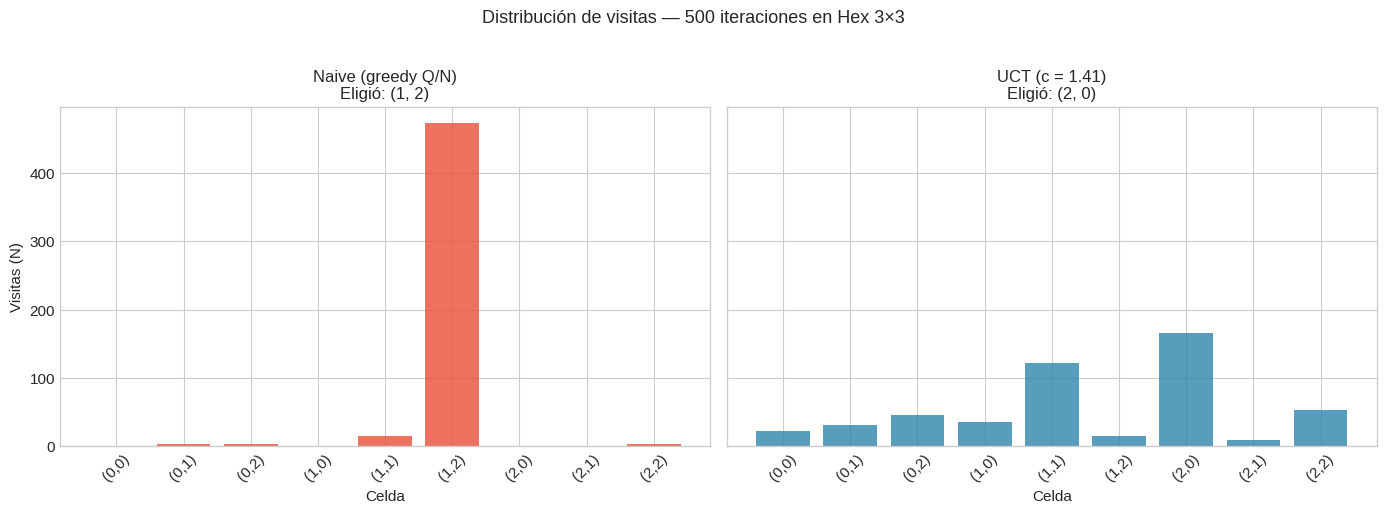

This figure's Python source: (Note: this script raises an exception after producing the figure.)
# Solo en Colab
# !pip install numpy matplotlib

import numpy as np
import matplotlib.pyplot as plt
import math
import random
import copy
from collections import deque

plt.style.use("seaborn-v0_8-whitegrid")
plt.rcParams["figure.figsize"] = (10, 6)
plt.rcParams["font.size"] = 11

COLORS = {
    "blue": "#2E86AB",
    "red": "#E94F37",
    "green": "#27AE60",
    "gray": "#7F8C8D",
    "orange": "#F39C12",
    "purple": "#8E44AD",
}

random.seed(42)
np.random.seed(42)

class Hex:
    """Juego de Hex en un tablero de size x size."""

    NEIGHBORS = [(-1, 0), (-1, 1), (0, -1), (0, 1), (1, -1), (1, 0)]

    def __init__(self, size=7):
        self.size = size
        self.board = [[0] * size for _ in range(size)]
        self.current_player = 1

    def actions(self):
        return [(r, c) for r in range(self.size)
                for c in range(self.size) if self.board[r][c] == 0]

    def result(self, action):
        new = copy.deepcopy(self)
        r, c = action
        new.board[r][c] = self.current_player
        new.current_player = 3 - self.current_player
        return new

    def is_terminal(self):
        return self._has_path(1) or self._has_path(2)

    def utility(self, player):
        if self._has_path(player):
            return 1
        if self._has_path(3 - player):
            return -1
        return 0

    def _has_path(self, player):
        n = self.size
        if player == 1:
            start = [(0, c) for c in range(n) if self.board[0][c] == 1]
            goal = lambda r, c: r == n - 1
        else:
            start = [(r, 0) for r in range(n) if self.board[r][0] == 2]
            goal = lambda r, c: c == n - 1
        visited = set()
        queue = deque(start)
        while queue:
            r, c = queue.popleft()
            if (r, c) in visited:
                continue
            visited.add((r, c))
            if goal(r, c):
                return True
            for dr, dc in self.NEIGHBORS:
                nr, nc = r + dr, c + dc
                if 0 <= nr < n and 0 <= nc < n and self.board[nr][nc] == player:
                    queue.append((nr, nc))
        return False

class MCTSNode:
    """Nodo del árbol de MCTS."""

    def __init__(self, state, parent=None):
        self.state = state
        self.parent = parent
        self.children = {}
        self.N = 0
        self.Q = 0.0
        self.unexpanded = list(state.actions()) if not state.is_terminal() else []

    def win_rate(self):
        return self.Q / self.N if self.N > 0 else 0.0


def uct_value(child, parent_visits, c):
    """Calcula el valor UCT de un nodo hijo.

    UCT(v) = Q(v)/N(v) + c * sqrt(ln(N_padre) / N(v))

    Si el hijo no ha sido visitado, retorna infinito (prioridad máxima).
    """
    if child.N == 0:
        return float('inf')
    exploitation = child.Q / child.N
    exploration = c * math.sqrt(math.log(parent_visits) / child.N)
    return exploitation + exploration


def mcts_uct(game_state, iterations, player, c=1.41):
    """MCTS con selección UCT.

    Parameters
    ----------
    game_state : Hex
        Estado actual del juego.
    iterations : int
        Presupuesto de iteraciones.
    player : int
        Jugador desde cuya perspectiva medimos utilidad.
    c : float
        Constante de exploración (default: sqrt(2) ~ 1.41).

    Returns
    -------
    best_action, root
    """
    root = MCTSNode(game_state)

    for _ in range(iterations):
        node = root

        # [M1] Selección con UCT                              [U1]
        while not node.unexpanded and node.children:
            node = max(node.children.values(),
                       key=lambda ch: uct_value(ch, node.N, c))

        # [M2] Expansión
        if node.unexpanded:
            action = node.unexpanded.pop()
            child_state = node.state.result(action)
            child = MCTSNode(child_state, parent=node)
            node.children[action] = child
            node = child

        # [M3] Simulación
        sim = copy.deepcopy(node.state)
        while not sim.is_terminal():
            sim = sim.result(random.choice(sim.actions()))
        reward = sim.utility(player)

        # [M4] Retropropagación
        while node is not None:
            node.N += 1
            node.Q += reward
            node = node.parent

    best_action = max(root.children, key=lambda a: root.children[a].N)
    return best_action, root


def mcts_naive(game_state, iterations, player):
    """MCTS vanilla con selección greedy (Q/N)."""
    root = MCTSNode(game_state)

    for _ in range(iterations):
        node = root

        while not node.unexpanded and node.children:
            node = max(node.children.values(), key=lambda ch: ch.Q / ch.N)

        if node.unexpanded:
            action = node.unexpanded.pop()
            child_state = node.state.result(action)
            child = MCTSNode(child_state, parent=node)
            node.children[action] = child
            node = child

        sim = copy.deepcopy(node.state)
        while not sim.is_terminal():
            sim = sim.result(random.choice(sim.actions()))
        reward = sim.utility(player)

        while node is not None:
            node.N += 1
            node.Q += reward
            node = node.parent

    best_action = max(root.children, key=lambda a: root.children[a].N)
    return best_action, root

state = Hex(size=3)
M = 500

# Ejecutar ambas versiones con la misma semilla
random.seed(42)
best_naive, root_naive = mcts_naive(state, iterations=M, player=1)

random.seed(42)
best_uct, root_uct = mcts_uct(state, iterations=M, player=1, c=1.41)

# Comparar distribuciones de visitas
acciones = sorted(root_uct.children.keys())
etiquetas = [f"({r},{c})" for r, c in acciones]

visitas_naive = [root_naive.children.get(a, MCTSNode(state)).N for a in acciones]
visitas_uct = [root_uct.children.get(a, MCTSNode(state)).N for a in acciones]

fig, (ax1, ax2) = plt.subplots(1, 2, figsize=(14, 5), sharey=True)

ax1.bar(etiquetas, visitas_naive, color=COLORS["red"], alpha=0.8)
ax1.set_title(f"Naive (greedy Q/N)\nEligió: {best_naive}", fontsize=12)
ax1.set_ylabel("Visitas (N)")
ax1.set_xlabel("Celda")
ax1.tick_params(axis='x', rotation=45)

ax2.bar(etiquetas, visitas_uct, color=COLORS["blue"], alpha=0.8)
ax2.set_title(f"UCT (c = 1.41)\nEligió: {best_uct}", fontsize=12)
ax2.set_xlabel("Celda")
ax2.tick_params(axis='x', rotation=45)

plt.suptitle(f"Distribución de visitas — {M} iteraciones en Hex 3×3",
             fontsize=13, y=1.02)
plt.tight_layout()
plt.show()

print(f"Naive eligió: {best_naive} | UCT eligió: {best_uct}")
print(f"\nVisitas naive: min={min(visitas_naive)}, max={max(visitas_naive)}")
print(f"Visitas UCT:   min={min(visitas_uct)}, max={max(visitas_uct)}")
print(f"\nUCT distribuye las visitas de forma más equilibrada.")

def agente_mcts_uct(state, player, iterations=200, c=1.41):
    """Agente que usa MCTS con UCT para elegir movimiento."""
    action, _ = mcts_uct(state, iterations, player, c)
    return action


def agente_mcts_naive(state, player, iterations=200):
    """Agente que usa MCTS naive para elegir movimiento."""
    action, _ = mcts_naive(state, iterations, player)
    return action


def agente_aleatorio(state, player):
    """Agente que elige al azar."""
    return random.choice(state.actions())


def jugar_partida(size, agente1, agente2):
    """Juega una partida entre dos agentes.

    agente1 juega como Negro (1), agente2 como Blanco (2).
    Retorna el ganador: 1 o 2.
    """
    state = Hex(size=size)
    while not state.is_terminal():
        if state.current_player == 1:
            action = agente1(state, player=1)
        else:
            action = agente2(state, player=2)
        state = state.result(action)
    return 1 if state.utility(1) == 1 else 2


# UCT vs Naive: 50 partidas (cada uno juega 25 como Negro)
random.seed(42)

n_partidas = 25
iters_por_movimiento = 200

# UCT como Negro vs Naive como Blanco
uct_negro_gana = 0
for i in range(n_partidas):
    ganador = jugar_partida(
        size=3,
        agente1=lambda s, p: agente_mcts_uct(s, p, iters_por_movimiento),
        agente2=lambda s, p: agente_mcts_naive(s, p, iters_por_movimiento)
    )
    if ganador == 1:
        uct_negro_gana += 1
    if (i + 1) % 5 == 0:
        print(f"  Partidas {i+1}/{n_partidas} completadas (UCT como Negro)...")

# Naive como Negro vs UCT como Blanco
naive_negro_gana = 0
for i in range(n_partidas):
    ganador = jugar_partida(
        size=3,
        agente1=lambda s, p: agente_mcts_naive(s, p, iters_por_movimiento),
        agente2=lambda s, p: agente_mcts_uct(s, p, iters_por_movimiento)
    )
    if ganador == 1:
        naive_negro_gana += 1
    if (i + 1) % 5 == 0:
        print(f"  Partidas {i+1}/{n_partidas} completadas (Naive como Negro)...")

uct_total = uct_negro_gana + (n_partidas - naive_negro_gana)
naive_total = (n_partidas - uct_negro_gana) + naive_negro_gana
total = 2 * n_partidas

print(f"\n{'='*50}")
print(f"Resultados ({total} partidas, {iters_por_movimiento} iter/movimiento):")
print(f"  UCT gana: {uct_total}/{total} ({100*uct_total/total:.1f}%)")
print(f"  Naive gana: {naive_total}/{total} ({100*naive_total/total:.1f}%)")

random.seed(42)

presupuestos = [10, 25, 50, 100, 200, 500]
n_partidas = 30  # partidas por presupuesto
tasas = []

for M in presupuestos:
    victorias = 0
    for _ in range(n_partidas):
        ganador = jugar_partida(
            size=3,
            agente1=lambda s, p, m=M: agente_mcts_uct(s, p, m),
            agente2=agente_aleatorio
        )
        if ganador == 1:
            victorias += 1
    tasa = victorias / n_partidas
    tasas.append(tasa)
    print(f"  M={M:4d}: UCT gana {victorias}/{n_partidas} = {tasa*100:.0f}%")

# Gráfica
fig, ax = plt.subplots(figsize=(10, 5))
ax.plot(presupuestos, tasas, color=COLORS["blue"], marker='o', linewidth=2, markersize=8)
ax.axhline(1.0, color=COLORS["green"], linestyle="--", alpha=0.5, label="100% victorias")
ax.axhline(0.5, color=COLORS["gray"], linestyle="--", alpha=0.5, label="50% (azar)")
ax.set_xlabel("Iteraciones por movimiento (M)")
ax.set_ylabel("Tasa de victorias vs aleatorio")
ax.set_title("MCTS (UCT) vs Aleatorio — Hex 3×3")
ax.set_xscale("log")
ax.set_ylim(0, 1.1)
ax.legend()
plt.tight_layout()
plt.show()

random.seed(42)

c_values = [0.01, 0.1, 0.5, 1.0, 1.41, 2.0, 3.0, 5.0]
n_partidas = 30
M = 100  # presupuesto fijo

tasas_c = []

for c in c_values:
    victorias = 0
    for _ in range(n_partidas):
        ganador = jugar_partida(
            size=3,
            agente1=lambda s, p, cv=c: agente_mcts_uct(s, p, M, cv),
            agente2=agente_aleatorio
        )
        if ganador == 1:
            victorias += 1
    tasa = victorias / n_partidas
    tasas_c.append(tasa)
    print(f"  c={c:5.2f}: UCT gana {victorias}/{n_partidas} = {tasa*100:.0f}%")

# Gráfica
fig, ax = plt.subplots(figsize=(10, 5))
ax.plot(c_values, tasas_c, color=COLORS["purple"], marker='s', linewidth=2, markersize=8)
ax.axvline(1.41, color=COLORS["orange"], linestyle="--", alpha=0.7, label="$c = \\sqrt{2} \\approx 1.41$")
ax.axhline(0.5, color=COLORS["gray"], linestyle="--", alpha=0.5)
ax.set_xlabel("Constante de exploración $c$")
ax.set_ylabel("Tasa de victorias vs aleatorio")
ax.set_title(f"Efecto de $c$ en MCTS (UCT) — Hex 3×3, M={M}")
ax.set_xscale("log")
ax.set_ylim(0, 1.1)
ax.legend()
plt.tight_layout()
plt.show()

mejor_c = c_values[np.argmax(tasas_c)]
print(f"\nMejor c encontrado: {mejor_c}")
print(f"Valor teórico óptimo: sqrt(2) = {math.sqrt(2):.3f}")

state = Hex(size=3)
c_demos = [0.01, 0.5, 1.41, 5.0]
M = 300

fig, axes = plt.subplots(1, 4, figsize=(16, 4), sharey=True)

for ax, c in zip(axes, c_demos):
    random.seed(42)
    best, root = mcts_uct(state, iterations=M, player=1, c=c)

    acciones = sorted(root.children.keys())
    visitas = [root.children[a].N for a in acciones]
    etiquetas = [f"({r},{c_})" for r, c_ in acciones]

    color = COLORS["red"] if c < 0.1 else (COLORS["blue"] if c < 3 else COLORS["orange"])
    ax.bar(etiquetas, visitas, color=color, alpha=0.8)
    ax.set_title(f"$c = {c}$\nEligió: {best}", fontsize=11)
    ax.tick_params(axis='x', rotation=90, labelsize=7)
    if ax == axes[0]:
        ax.set_ylabel("Visitas (N)")

plt.suptitle(f"Efecto de $c$ en la distribución de visitas — {M} iteraciones",
             fontsize=13, y=1.02)
plt.tight_layout()
plt.show()

print("c pequeño -> visitas concentradas (explotación pura)")
print("c grande  -> visitas dispersas (exploración excesiva)")
print("c ~1.41   -> balance adecuado")

# === TU CÓDIGO AQUÍ ===
# Sugerencia: empieza con n_partidas=10 y presupuestos=[50, 100, 200]

random.seed(42)

# 1. Presupuesto vs tasa de victorias en Hex 5×5
presupuestos_5x5 = [50, 100, 200]
n_partidas_5x5 = 10

print("Presupuesto vs victorias en Hex 5×5 (UCT vs aleatorio):\n")
for M in presupuestos_5x5:
    victorias = 0
    for _ in range(n_partidas_5x5):
        ganador = jugar_partida(
            size=5,
            agente1=lambda s, p, m=M: agente_mcts_uct(s, p, m),
            agente2=agente_aleatorio
        )
        if ganador == 1:
            victorias += 1
    print(f"  M={M:4d}: UCT gana {victorias}/{n_partidas_5x5}")

print("\n¿Qué observas? Escribe tu análisis aquí:")
# TU RESPUESTA:
